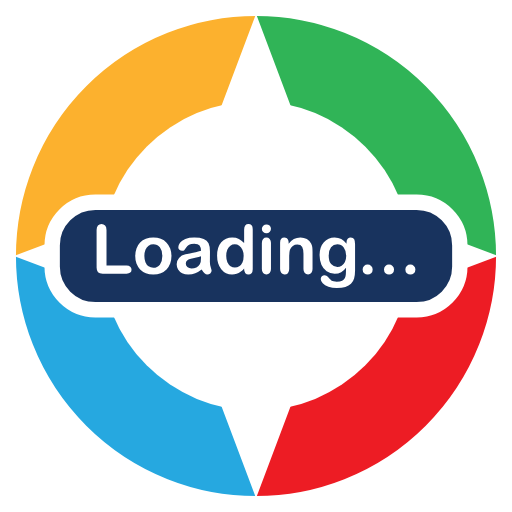
t = 0.00 s
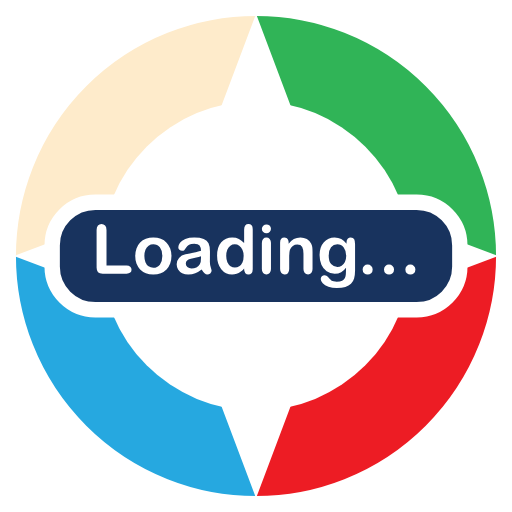
t = 0.75 s
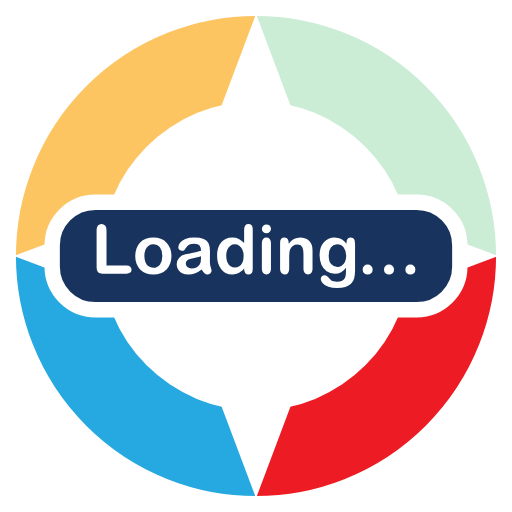
t = 1.75 s
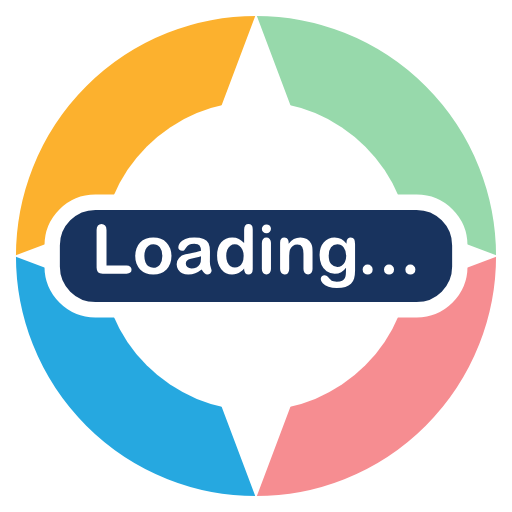
t = 2.50 s
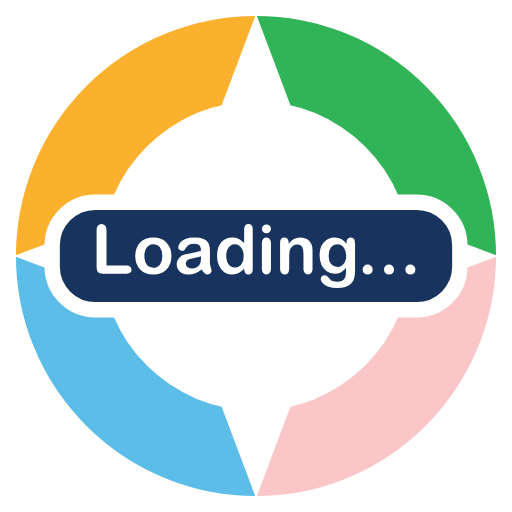
t = 3.25 s
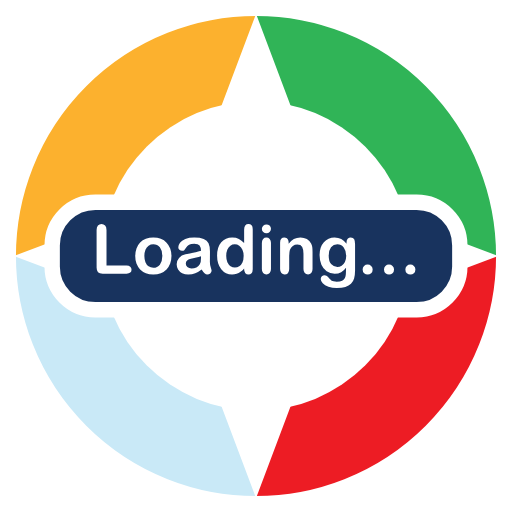
t = 4.25 s

The animated SVG that drew these frames (rendered in a browser with its animation timeline set to each time). Animation: 4 SMIL elements (animate=4); one cycle of 5.00 s, repeats indefinitely.

<?xml version="1.0" encoding="UTF-8" standalone="no"?>
<svg
	fill="#000000"
	viewBox="0 0 50 50"
	width="100px"
	height="100px"
	version="1.1"
	id="svg4"
	xmlns="http://www.w3.org/2000/svg"
	xmlns:svg="http://www.w3.org/2000/svg">
	<defs
		id="defs8">
	<rect
		x="17.677669"
		y="20.397311"
		width="185.0135"
		height="85.408062"
		id="rect6297" />
	</defs>
	<g id="layer1">
		<g id="g30148" transform="translate(0.00196876,-2.276e-4)">
			<circle
				style="fill:#ffffff;stroke:#ffffff;stroke-width:1.55716;stroke-linecap:round;stroke-miterlimit:4;stroke-dasharray:none"
				id="path1123"
				cx="25"
				cy="25"
				r="24.221418" 
				/>
			<!-- Yellow, Green, Red, Blue -->
				<path
					style="fill:#fcb12e;fill-opacity:1;stroke:none;stroke-width:0.5px;stroke-linecap:butt;stroke-linejoin:miter;stroke-opacity:1"
					d="M 1.1048544,24.986706 H 12.238387 L 25.054697,7.1050635 V 1.3003286 L 18.629544,1.2578342 9.0088125,6.3911575 2.2776998,15.229992 Z"
					id="path7040"	
				>
					<animate 
						attributeType="CSS" 
						attributeName="opacity" 
						from="0" 
						to="1"
						keyTimes="0;0.2;0.4;0.6;0.8;1" 		
						values="1;0;1;1;1;1"
						calcMode="linear"
						dur="5s"
						repeatCount="indefinite"
						/>
				</path>
				<path
					style="fill:#30b457;fill-opacity:1;stroke:none;stroke-width:0.5px;stroke-linecap:butt;stroke-linejoin:miter;stroke-opacity:1"
					d="M 48.891208,25.06474 H 37.757675 L 24.941365,7.1830984 v -5.804735 l 6.425153,-0.042494 9.620732,5.1333234 6.731112,8.8388332 z"
					id="path7040-0" 
				>
					<animate 
						attributeType="CSS" 
						attributeName="opacity" 
						from="0" 
						to="1"
						keyTimes="0;0.2;0.4;0.6;0.8;1" 		
						values="1;1;0;1;1;1"
						calcMode="linear"
						dur="5s"
						repeatCount="indefinite"
						/>
				</path>
				<path
					style="fill:#ed1c24;fill-opacity:1;stroke:none;stroke-width:0.5px;stroke-linecap:butt;stroke-linejoin:miter;stroke-opacity:1"
					d="M 48.998527,25.013752 H 37.864994 l -12.81631,17.881644 v 5.804735 l 6.425153,0.04249 9.620731,-5.133323 6.731113,-8.838835 z"
					id="path10730-6" 
				>
					<animate 
						attributeType="CSS" 
						attributeName="opacity" 
						from="0" 
						to="1"
						keyTimes="0;0.2;0.4;0.6;0.8;1" 		
						values="1;1;1;0;1;1"
						calcMode="linear"
						dur="5s"
						repeatCount="indefinite"
						/>
				</path>
				<path
					style="fill:#26a8e0;fill-opacity:1;stroke:none;stroke-width:0.5px;stroke-linecap:butt;stroke-linejoin:miter;stroke-opacity:1"
					d="M 0.99753548,24.935718 H 12.131068 l 12.81631,17.881644 v 5.804735 l -6.425153,0.04249 -9.6207314,-5.133323 -6.7311127,-8.838835 z"
					id="path10730" 
				>
					<animate 
						attributeType="CSS" 
						attributeName="opacity" 
						from="0" 
						to="1"
						keyTimes="0;0.2;0.4;0.6;0.8;1" 		
						values="1;1;1;1;0;1"
						calcMode="linear"
						dur="5s"
						repeatCount="indefinite"
						/>
				</path>
			<!-- Yellow, Green, Red, Blue -->
				
				<path
					style="opacity:1;fill:#ffffff;stroke:none;stroke-width:3.77953;stroke-linecap:round"
					id="path1541"
					transform="matrix(6.8150286,0,0,6.8150286,-162.41328,102.32436)"
					d="m 27.5,-7.8762791 -0.948561,-2.5213149 -2.521314,-0.94856 2.521314,-0.948561 0.948561,-2.521314 0.948561,2.521314 2.521314,0.948561 -2.521314,0.94856 z" 
				/>
		</g>
	</g>
	
	<g id="layer2">
		<circle
		   style="fill:#ffffff;stroke:none;stroke-width:10.9441;stroke-linecap:round"
		   id="path1123-0"
		   cx="25"
		   cy="25"
		   r="15.104481" 
		/>
		
		<circle
		   style="fill:none;stroke:#ffffff;stroke-width:1.55716;stroke-linecap:round;stroke-miterlimit:4;stroke-dasharray:none"
		   id="path1123"
		   cx="25"
		   cy="25"
		   r="24.221418" 
		/>
		
		<rect
		   style="fill:#18335e;fill-opacity:1;stroke:#ffffff;stroke-width:1.5;stroke-linecap:round;stroke-miterlimit:4;stroke-dasharray:none;paint-order:fill markers stroke"
		   id="rect1060"
		   width="39.809292"
		   height="10.500636"
		   x="5.0953541"
		   y="19.749681"
		   ry="4.2145586" 
		/>
		
		<g
			aria-label="Loading..."
			transform="matrix(0.5,0,0,0.5,0.09346488,11.446452)"
			id="text6295"
			style="font-size:13.3333px;line-height:0.95;letter-spacing:0px;word-spacing:0px;white-space:pre;shape-inside:url(#rect6297);fill:#ffffff">
			<path
			d="m 20.613925,22.025728 v 6.946597 h 3.919261 q 0.468749,0 0.716144,0.227864 0.253905,0.227864 0.253905,0.572915 0,0.351562 -0.247395,0.572916 -0.247395,0.214843 -0.722654,0.214843 h -4.667957 q -0.631509,0 -0.911456,-0.279947 -0.273437,-0.279948 -0.273437,-0.904946 v -7.350242 q 0,-0.585936 0.260416,-0.878904 0.266926,-0.292968 0.696613,-0.292968 0.436197,0 0.703123,0.292968 0.273437,0.286458 0.273437,0.878904 z"
			style="font-family:'Arial Rounded MT Bold';-inkscape-font-specification:'Arial Rounded MT Bold, '"
			id="path18928" />
			<path
			d="m 33.302695,27.110351 q 0,0.794269 -0.247396,1.46484 -0.247395,0.670571 -0.716144,1.152341 -0.468748,0.481769 -1.119788,0.742185 -0.651041,0.253906 -1.464841,0.253906 -0.807289,0 -1.451819,-0.260416 -0.644529,-0.260416 -1.119789,-0.742186 -0.468748,-0.48828 -0.716144,-1.14583 -0.240884,-0.664061 -0.240884,-1.46484 0,-0.80729 0.247395,-1.477861 0.247395,-0.670571 0.709633,-1.145831 0.462239,-0.475259 1.119789,-0.729164 0.657551,-0.260416 1.451819,-0.260416 0.80729,0 1.464841,0.260416 0.65755,0.260416 1.126299,0.742185 0.468749,0.48177 0.709633,1.145831 0.247396,0.66406 0.247396,1.46484 z m -1.78385,0 q 0,-1.087237 -0.48177,-1.692704 -0.475259,-0.605468 -1.282549,-0.605468 -0.520832,0 -0.917966,0.273437 -0.397134,0.266927 -0.611978,0.794269 -0.214843,0.527342 -0.214843,1.230466 0,0.696613 0.208333,1.217445 0.214843,0.520832 0.605467,0.800779 0.397135,0.273437 0.930987,0.273437 0.80729,0 1.282549,-0.605468 0.48177,-0.611977 0.48177,-1.686193 z"
			style="font-family:'Arial Rounded MT Bold';-inkscape-font-specification:'Arial Rounded MT Bold, '"
			id="path18930" />
			<path
			d="m 39.194606,29.721021 q -0.644529,0.501301 -1.249996,0.755207 -0.598957,0.247395 -1.347653,0.247395 -0.683592,0 -1.204424,-0.266927 -0.514322,-0.273436 -0.794269,-0.735675 -0.279947,-0.462238 -0.279947,-1.002601 0,-0.729165 0.462238,-1.243487 0.462239,-0.514321 1.269528,-0.690102 0.169271,-0.03906 0.839842,-0.175781 0.670571,-0.136719 1.14583,-0.247395 0.48177,-0.117188 1.041664,-0.279948 -0.03255,-0.703123 -0.286457,-1.028643 -0.247396,-0.33203 -1.035154,-0.33203 -0.677082,0 -1.022133,0.188801 -0.338541,0.188802 -0.585936,0.566405 -0.240885,0.377603 -0.345051,0.501301 -0.09766,0.117187 -0.429686,0.117187 -0.299479,0 -0.520832,-0.188801 -0.214844,-0.195312 -0.214844,-0.494791 0,-0.468749 0.332031,-0.911456 0.33203,-0.442707 1.035153,-0.729165 0.703124,-0.286457 1.751298,-0.286457 1.171872,0 1.842443,0.279947 0.670571,0.273437 0.944008,0.872394 0.279948,0.598956 0.279948,1.588537 0,0.624999 -0.0065,1.061196 0,0.436196 -0.0065,0.970049 0,0.501301 0.16276,1.048175 0.16927,0.540363 0.16927,0.696612 0,0.273437 -0.260416,0.501301 -0.253905,0.221354 -0.579426,0.221354 -0.273436,0 -0.540363,-0.253906 -0.266926,-0.260416 -0.566405,-0.748696 z m -0.117187,-2.571608 q -0.390624,0.143229 -1.13932,0.305989 -0.742185,0.15625 -1.028643,0.234374 -0.286458,0.07162 -0.546874,0.292968 -0.260416,0.214844 -0.260416,0.605468 0,0.403644 0.305989,0.690102 0.305989,0.279947 0.800779,0.279947 0.527343,0 0.97005,-0.227864 0.449218,-0.234374 0.65755,-0.598957 0.240885,-0.403644 0.240885,-1.328121 z"
			style="font-family:'Arial Rounded MT Bold';-inkscape-font-specification:'Arial Rounded MT Bold, '"
			id="path18932" />
			<path
			d="m 47.495366,29.708 v -0.17578 q -0.358072,0.410155 -0.709633,0.670571 -0.345051,0.253905 -0.755207,0.384113 -0.403644,0.136719 -0.885414,0.136719 -0.638019,0 -1.184893,-0.266927 -0.540363,-0.273436 -0.937498,-0.774737 -0.397134,-0.501301 -0.605467,-1.178383 -0.201822,-0.677081 -0.201822,-1.46484 0,-1.666662 0.8138,-2.597649 0.8138,-0.930988 2.141922,-0.930988 0.768227,0 1.295569,0.266927 0.527343,0.260416 1.028643,0.807289 v -2.623691 q 0,-0.546873 0.214844,-0.826821 0.221353,-0.279947 0.624998,-0.279947 0.403645,0 0.618488,0.260416 0.221354,0.253906 0.221354,0.755207 V 29.708 q 0,0.507812 -0.234375,0.761717 -0.234374,0.253906 -0.605467,0.253906 -0.364582,0 -0.605467,-0.260416 Q 47.495366,30.19628 47.495366,29.708 Z m -3.496085,-2.61067 q 0,0.722654 0.221354,1.230466 0.227864,0.507811 0.618488,0.768227 0.390624,0.253905 0.852863,0.253905 0.468748,0 0.852862,-0.240884 0.390624,-0.247396 0.618488,-0.748696 0.234374,-0.507812 0.234374,-1.263018 0,-0.709634 -0.234374,-1.217445 -0.227864,-0.514322 -0.624998,-0.781248 -0.390624,-0.273437 -0.859373,-0.273437 -0.48828,0 -0.872394,0.279947 -0.384113,0.273437 -0.598957,0.794269 -0.208333,0.514322 -0.208333,1.197914 z"
			style="font-family:'Arial Rounded MT Bold';-inkscape-font-specification:'Arial Rounded MT Bold, '"
			id="path18934" />
			<path
			d="m 52.736237,24.506191 v 5.136705 q 0,0.533853 -0.253905,0.80729 -0.253906,0.273437 -0.64453,0.273437 -0.390624,0 -0.638019,-0.279947 -0.240885,-0.279948 -0.240885,-0.80078 v -5.084622 q 0,-0.527343 0.240885,-0.794269 0.247395,-0.266926 0.638019,-0.266926 0.390624,0 0.64453,0.266926 0.253905,0.266926 0.253905,0.742186 z m -0.878904,-1.835933 q -0.371092,0 -0.638019,-0.227864 -0.260416,-0.227864 -0.260416,-0.64453 0,-0.377603 0.266927,-0.618488 0.273436,-0.247395 0.631508,-0.247395 0.345052,0 0.611978,0.221354 0.266926,0.221353 0.266926,0.644529 0,0.410155 -0.260416,0.64453 -0.260416,0.227864 -0.618488,0.227864 z"
			style="font-family:'Arial Rounded MT Bold';-inkscape-font-specification:'Arial Rounded MT Bold, '"
			id="path18936" />
			<path
			d="m 56.186751,24.480149 v 0.214843 q 0.468749,-0.618488 1.022133,-0.904945 0.559894,-0.292968 1.282549,-0.292968 0.703123,0 1.256507,0.305988 0.553384,0.305989 0.826821,0.865884 0.175781,0.32552 0.227864,0.703123 0.05208,0.377603 0.05208,0.963539 v 3.307283 q 0,0.533853 -0.247395,0.80729 -0.240885,0.273437 -0.631509,0.273437 -0.397134,0 -0.64453,-0.279947 -0.247395,-0.279948 -0.247395,-0.80078 v -2.962232 q 0,-0.878904 -0.247395,-1.341142 -0.240885,-0.468749 -0.97005,-0.468749 -0.475259,0 -0.865883,0.286458 -0.390624,0.279947 -0.572915,0.774737 -0.130208,0.397135 -0.130208,1.484372 v 2.226556 q 0,0.540364 -0.253906,0.8138 -0.247395,0.266927 -0.644529,0.266927 -0.384114,0 -0.631509,-0.279947 -0.247395,-0.279948 -0.247395,-0.80078 v -5.136705 q 0,-0.507812 0.221353,-0.755207 0.221354,-0.253905 0.605467,-0.253905 0.234375,0 0.423176,0.110676 0.188802,0.110677 0.299479,0.332031 0.117187,0.221353 0.117187,0.540363 z"
			style="font-family:'Arial Rounded MT Bold';-inkscape-font-specification:'Arial Rounded MT Bold, '"
			id="path18938" />
			<path
			d="m 69.161977,24.799159 v 5.162747 q 0,0.885414 -0.188801,1.523434 -0.188802,0.638019 -0.605467,1.054684 -0.416666,0.416666 -1.093748,0.618489 -0.670571,0.201822 -1.673173,0.201822 -0.917966,0 -1.64062,-0.260416 -0.722655,-0.253906 -1.113279,-0.664061 -0.390624,-0.403645 -0.390624,-0.833331 0,-0.32552 0.221354,-0.533853 0.221353,-0.201822 0.533853,-0.201822 0.390624,0 0.683592,0.345051 0.143228,0.175781 0.292968,0.351561 0.156249,0.182292 0.33854,0.305989 0.188802,0.130208 0.449218,0.188802 0.260416,0.0651 0.598957,0.0651 0.690102,0 1.067705,-0.195312 0.384114,-0.188802 0.533853,-0.533853 0.15625,-0.345051 0.182292,-0.742186 0.02604,-0.390624 0.03906,-1.263017 -0.410155,0.572915 -0.950519,0.872393 -0.533852,0.299479 -1.276038,0.299479 -0.891925,0 -1.562496,-0.455728 -0.664061,-0.455728 -1.022133,-1.276039 -0.358072,-0.82031 -0.358072,-1.894526 0,-0.800779 0.214843,-1.445309 0.221354,-0.64453 0.624999,-1.087237 0.403645,-0.442707 0.930987,-0.664061 0.527342,-0.227864 1.158851,-0.227864 0.755207,0 1.308591,0.292968 0.553384,0.286458 1.028643,0.904946 v -0.240885 q 0,-0.462238 0.227864,-0.716144 0.227864,-0.253905 0.585936,-0.253905 0.514322,0 0.683592,0.33854 0.16927,0.332031 0.16927,0.96354 z m -5.149726,2.252598 q 0,1.080727 0.468749,1.634111 0.475259,0.553384 1.223955,0.553384 0.442707,0 0.833331,-0.234375 0.397134,-0.240885 0.64453,-0.716144 0.247395,-0.481769 0.247395,-1.165361 0,-1.087237 -0.48177,-1.692705 -0.475259,-0.605467 -1.256507,-0.605467 -0.761717,0 -1.223955,0.579426 -0.455728,0.579425 -0.455728,1.647131 z"
			style="font-family:'Arial Rounded MT Bold';-inkscape-font-specification:'Arial Rounded MT Bold, '"
			id="path18940" />
			
			<!-- dot points -->
				<path
					d="m 71.629418,30.723623 q -0.403644,0 -0.696612,-0.260416 -0.292968,-0.260416 -0.292968,-0.729165 0,-0.397134 0.279947,-0.683592 0.279947,-0.286458 0.690102,-0.286458 0.410155,0 0.696613,0.286458 0.292968,0.279947 0.292968,0.683592 0,0.462238 -0.292968,0.729165 -0.286458,0.260416 -0.677082,0.260416 z"
					style="font-family:'Arial Rounded MT Bold';-inkscape-font-specification:'Arial Rounded MT Bold, '"
					id="path18942" 
				/>
				<path
					d="m 75.802587,30.723623 q -0.403645,0 -0.696613,-0.260416 -0.292968,-0.260416 -0.292968,-0.729165 0,-0.397134 0.279947,-0.683592 0.279947,-0.286458 0.690102,-0.286458 0.410156,0 0.696613,0.286458 0.292968,0.279947 0.292968,0.683592 0,0.462238 -0.292968,0.729165 -0.286457,0.260416 -0.677081,0.260416 z"
					style="font-family:'Arial Rounded MT Bold';-inkscape-font-specification:'Arial Rounded MT Bold, '"
					id="path18944" 
				/>
				<path
					d="m 79.975755,30.723623 q -0.403645,0 -0.696613,-0.260416 -0.292968,-0.260416 -0.292968,-0.729165 0,-0.397134 0.279947,-0.683592 0.279947,-0.286458 0.690103,-0.286458 0.410155,0 0.696612,0.286458 0.292968,0.279947 0.292968,0.683592 0,0.462238 -0.292968,0.729165 -0.286457,0.260416 -0.677081,0.260416 z"
					style="font-family:'Arial Rounded MT Bold';-inkscape-font-specification:'Arial Rounded MT Bold, '"
					id="path18946" 
				/>
			<!-- dot points -->
		</g>
	</g>
</svg>
